6-way image classification set "gemstone_images" from GitHub (kailashkai/GemstoneClassification); label vocabulary: emerald, fake emerald, fake ruby, fake turquoise, ruby, turquoise.

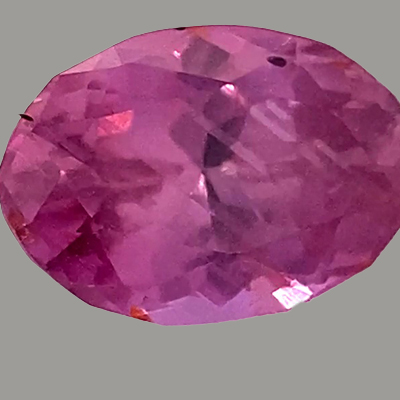
Label: ruby

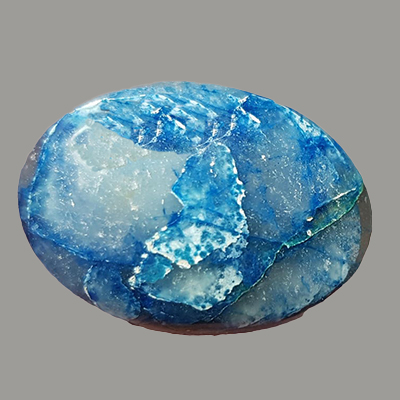
Label: turquoise

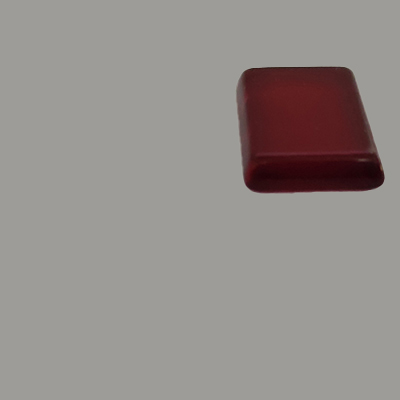
Label: fake ruby

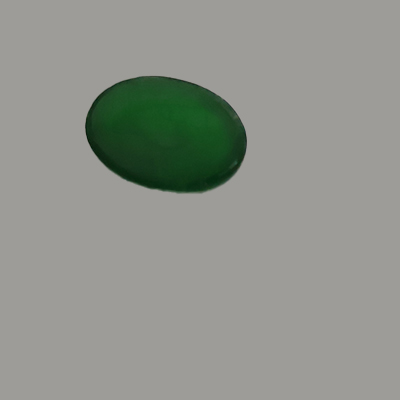
Label: fake emerald

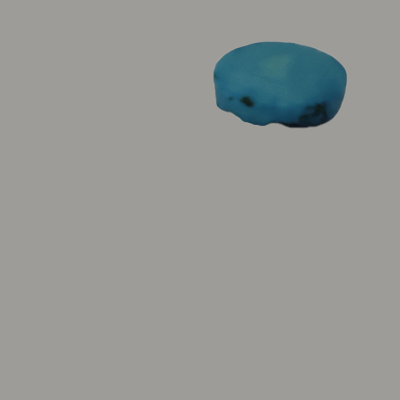
Label: fake turquoise

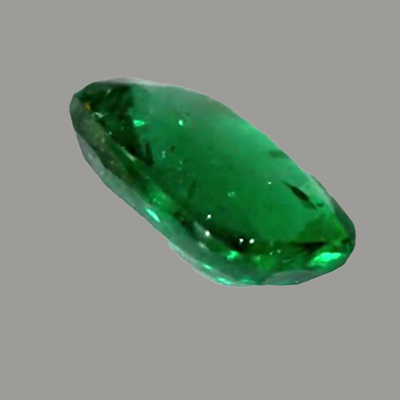
Label: emerald
